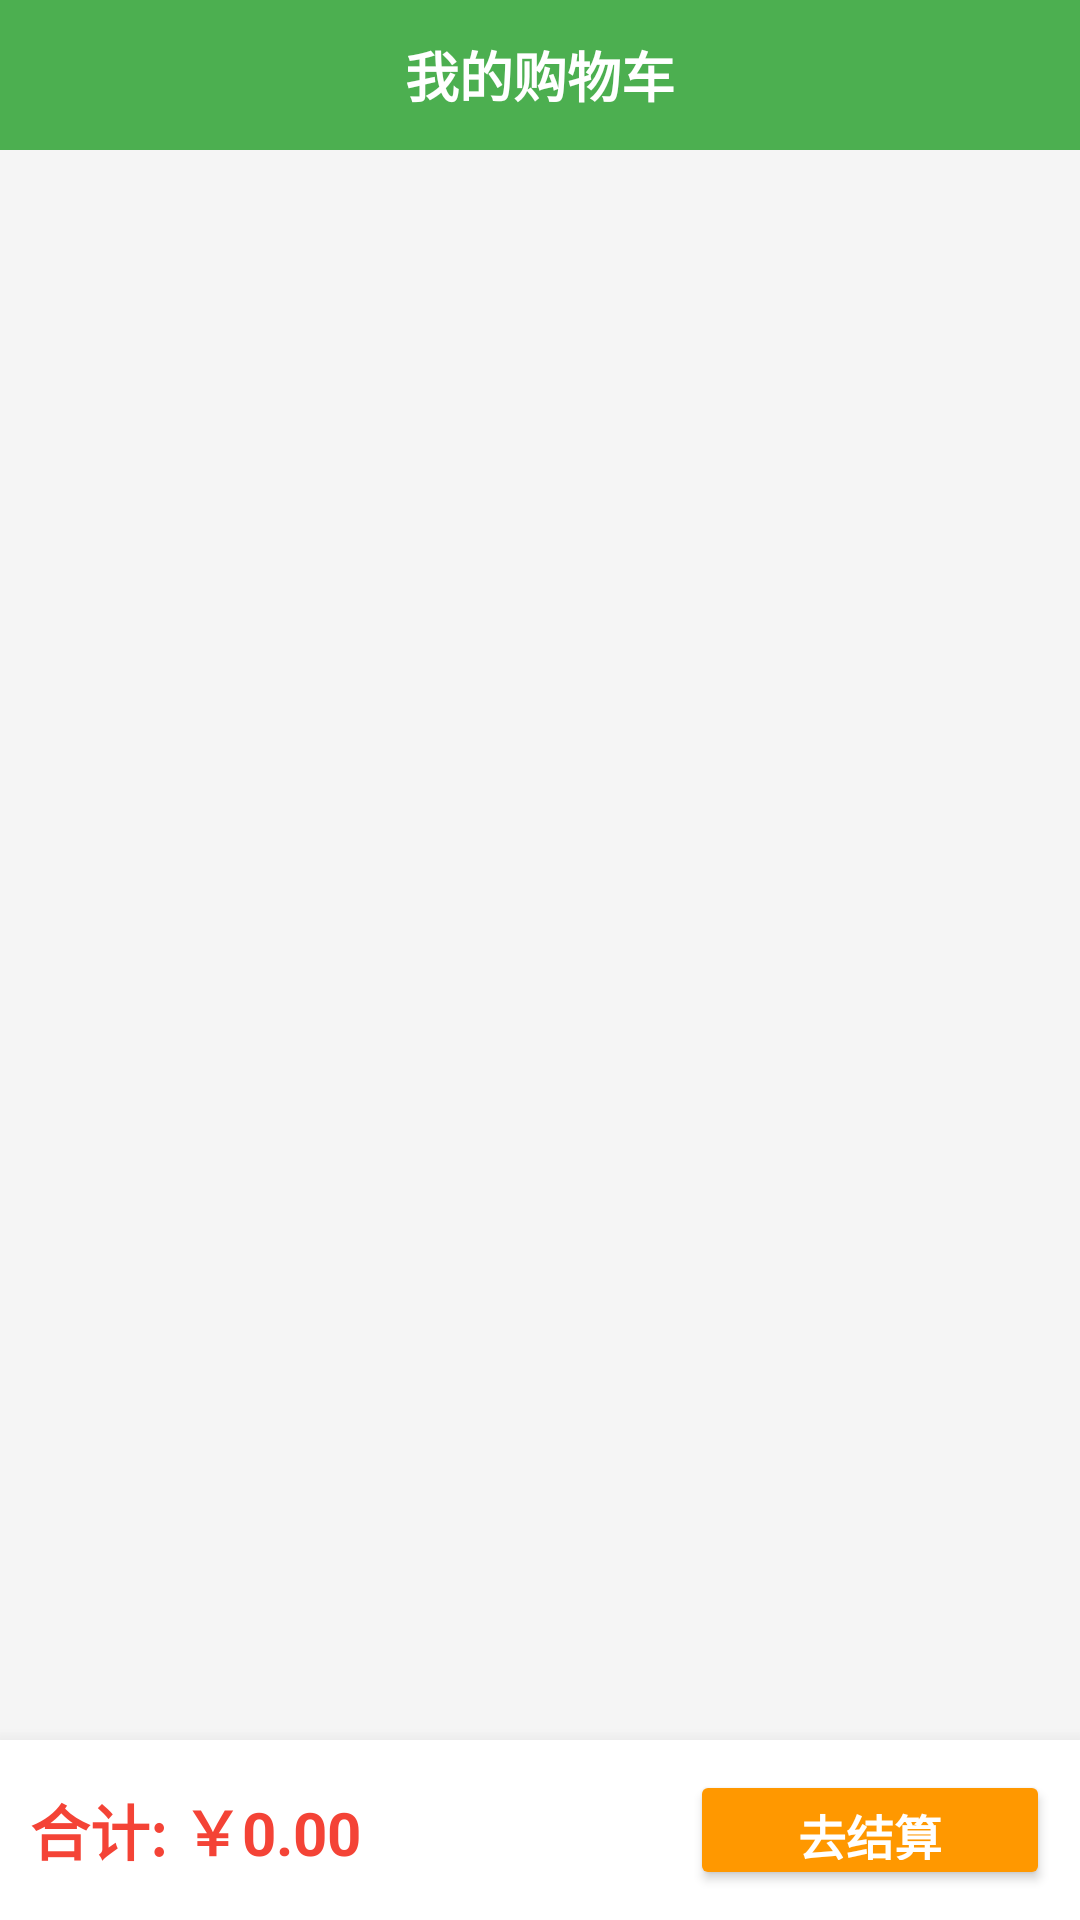

This screen was rendered from an Android layout file. Write that file and the resources it references.
<!-- AndroidManifest.xml: application theme Theme.AgriCommunityApp -->
<!-- res/layout/activity_cart.xml -->
<?xml version="1.0" encoding="utf-8"?>
<RelativeLayout xmlns:android="http://schemas.android.com/apk/res/android"
    android:layout_width="match_parent"
    android:layout_height="match_parent"
    android:background="#F5F5F5">

    <RelativeLayout
        android:id="@+id/layout_header"
        android:layout_width="match_parent"
        android:layout_height="wrap_content"
        android:background="#4CAF50"
        android:fitsSystemWindows="true"
        android:layout_alignParentTop="true">
        <RelativeLayout
            android:layout_width="match_parent"
            android:layout_height="50dp">
            <TextView
                android:layout_width="wrap_content"
                android:layout_height="wrap_content"
                android:layout_centerInParent="true"
                android:text="我的购物车"
                android:textColor="#FFFFFF"
                android:textSize="18sp"
                android:textStyle="bold" />
        </RelativeLayout>
    </RelativeLayout>

    <LinearLayout
        android:id="@+id/layout_empty_cart"
        android:layout_width="match_parent"
        android:layout_height="match_parent"
        android:layout_below="@id/layout_header"
        android:layout_above="@id/bottom_checkout_bar"
        android:orientation="vertical"
        android:gravity="center"
        android:visibility="gone">

        <TextView
            android:layout_width="wrap_content"
            android:layout_height="wrap_content"
            android:text="🛒"
            android:textSize="80sp"/>

        <TextView
            android:layout_width="wrap_content"
            android:layout_height="wrap_content"
            android:text="购物车空空如也，快去逛逛吧~"
            android:textSize="16sp"
            android:textColor="#999999"
            android:layout_marginTop="15dp"/>
    </LinearLayout>

    <androidx.recyclerview.widget.RecyclerView
        android:id="@+id/rv_cart"
        android:layout_width="match_parent"
        android:layout_height="match_parent"
        android:layout_below="@id/layout_header"
        android:layout_above="@id/bottom_checkout_bar"/>

    <LinearLayout
        android:id="@+id/bottom_checkout_bar"
        android:layout_width="match_parent"
        android:layout_height="60dp"
        android:layout_alignParentBottom="true"
        android:background="#FFFFFF"
        android:elevation="10dp"
        android:orientation="horizontal"
        android:padding="10dp"
        android:gravity="center_vertical">

        <TextView
            android:id="@+id/tv_total_price"
            android:layout_width="0dp"
            android:layout_height="wrap_content"
            android:layout_weight="1"
            android:text="合计: ￥0.00"
            android:textColor="#F44336"
            android:textSize="20sp"
            android:textStyle="bold"/>

        <Button
            android:id="@+id/btn_checkout"
            android:layout_width="120dp"
            android:layout_height="match_parent"
            android:backgroundTint="#FF9800"
            android:text="去结算"
            android:textColor="#FFFFFF"
            android:textSize="16sp"
            android:textStyle="bold"/>
    </LinearLayout>
</RelativeLayout>
<!-- resources referenced by this layout -->
<resources>
  <style name="Theme.AgriCommunityApp" parent="Base.Theme.AgriCommunityApp" />
  <style name="Base.Theme.AgriCommunityApp" parent="Theme.Material3.DayNight.NoActionBar">
          <item name="android:statusBarColor">@android:color/transparent</item>
          <item name="android:windowLightStatusBar">false</item>
      </style>
</resources>
